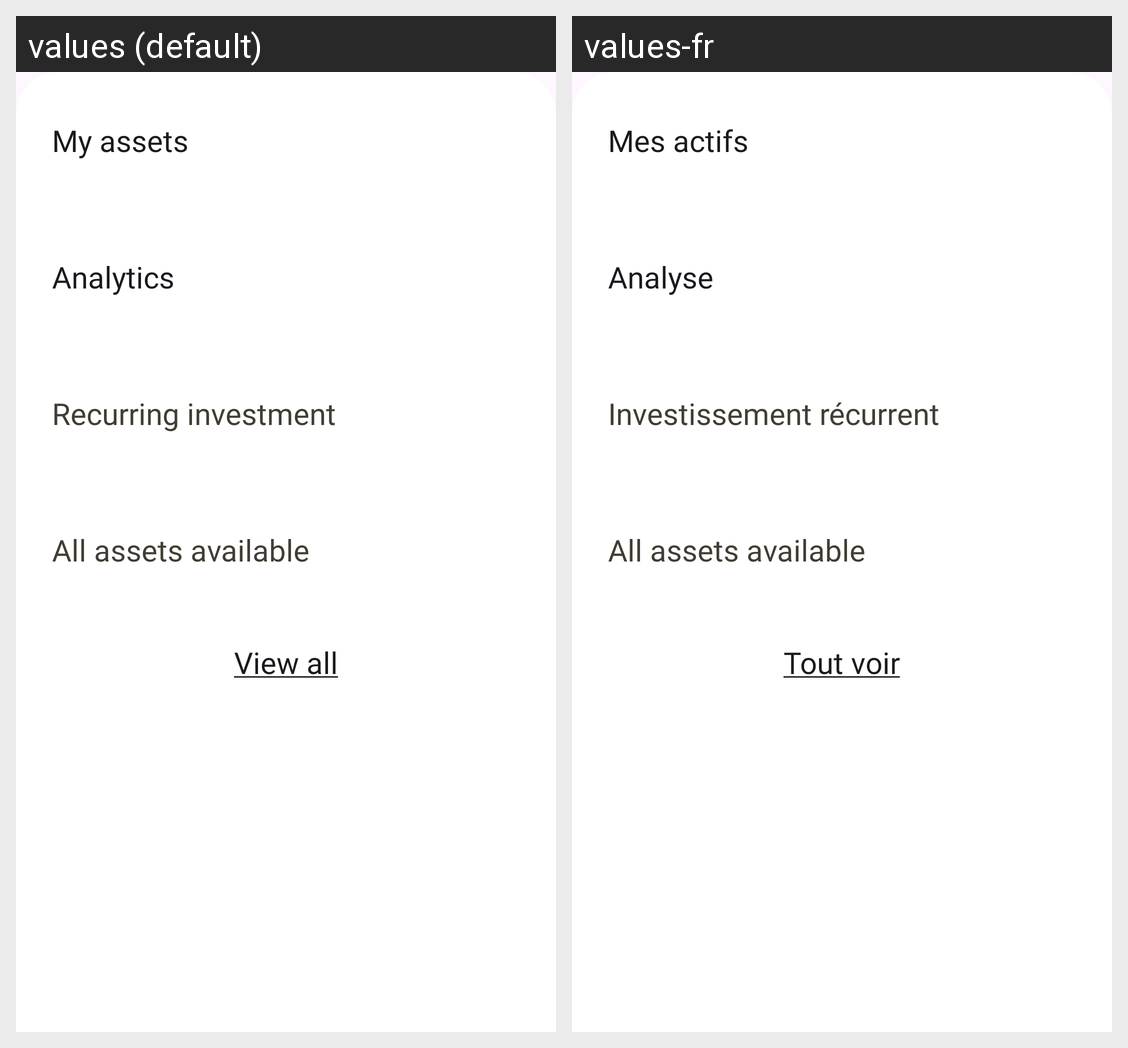

The Android screen above is rendered under two locales of the same app. Produce the string resources it draws, with the default and per-locale values.
Android screen res/layout/fragment_test_portfolio_content.xml rendered under 2 locales, left to right: values (default), values-fr. Device: Nexus 5 (rendered at 1080×1920; each locale shown at half size, 540×960, under a caption strip naming it); theme Theme.Lyber.
Strings drawn on this screen, with the default value and each locale's value (text and hints the layout hard-codes, and strings that could not be matched under every locale, appear in the picture but are not listed):

my_assets
  values: My assets
  values-fr: Mes actifs

analytics
  values: Analytics
  values-fr: Analyse

recurring_investment
  values: Recurring investment
  values-fr: Investissement récurrent

view_all
  values: View all
  values-fr: Tout voir
